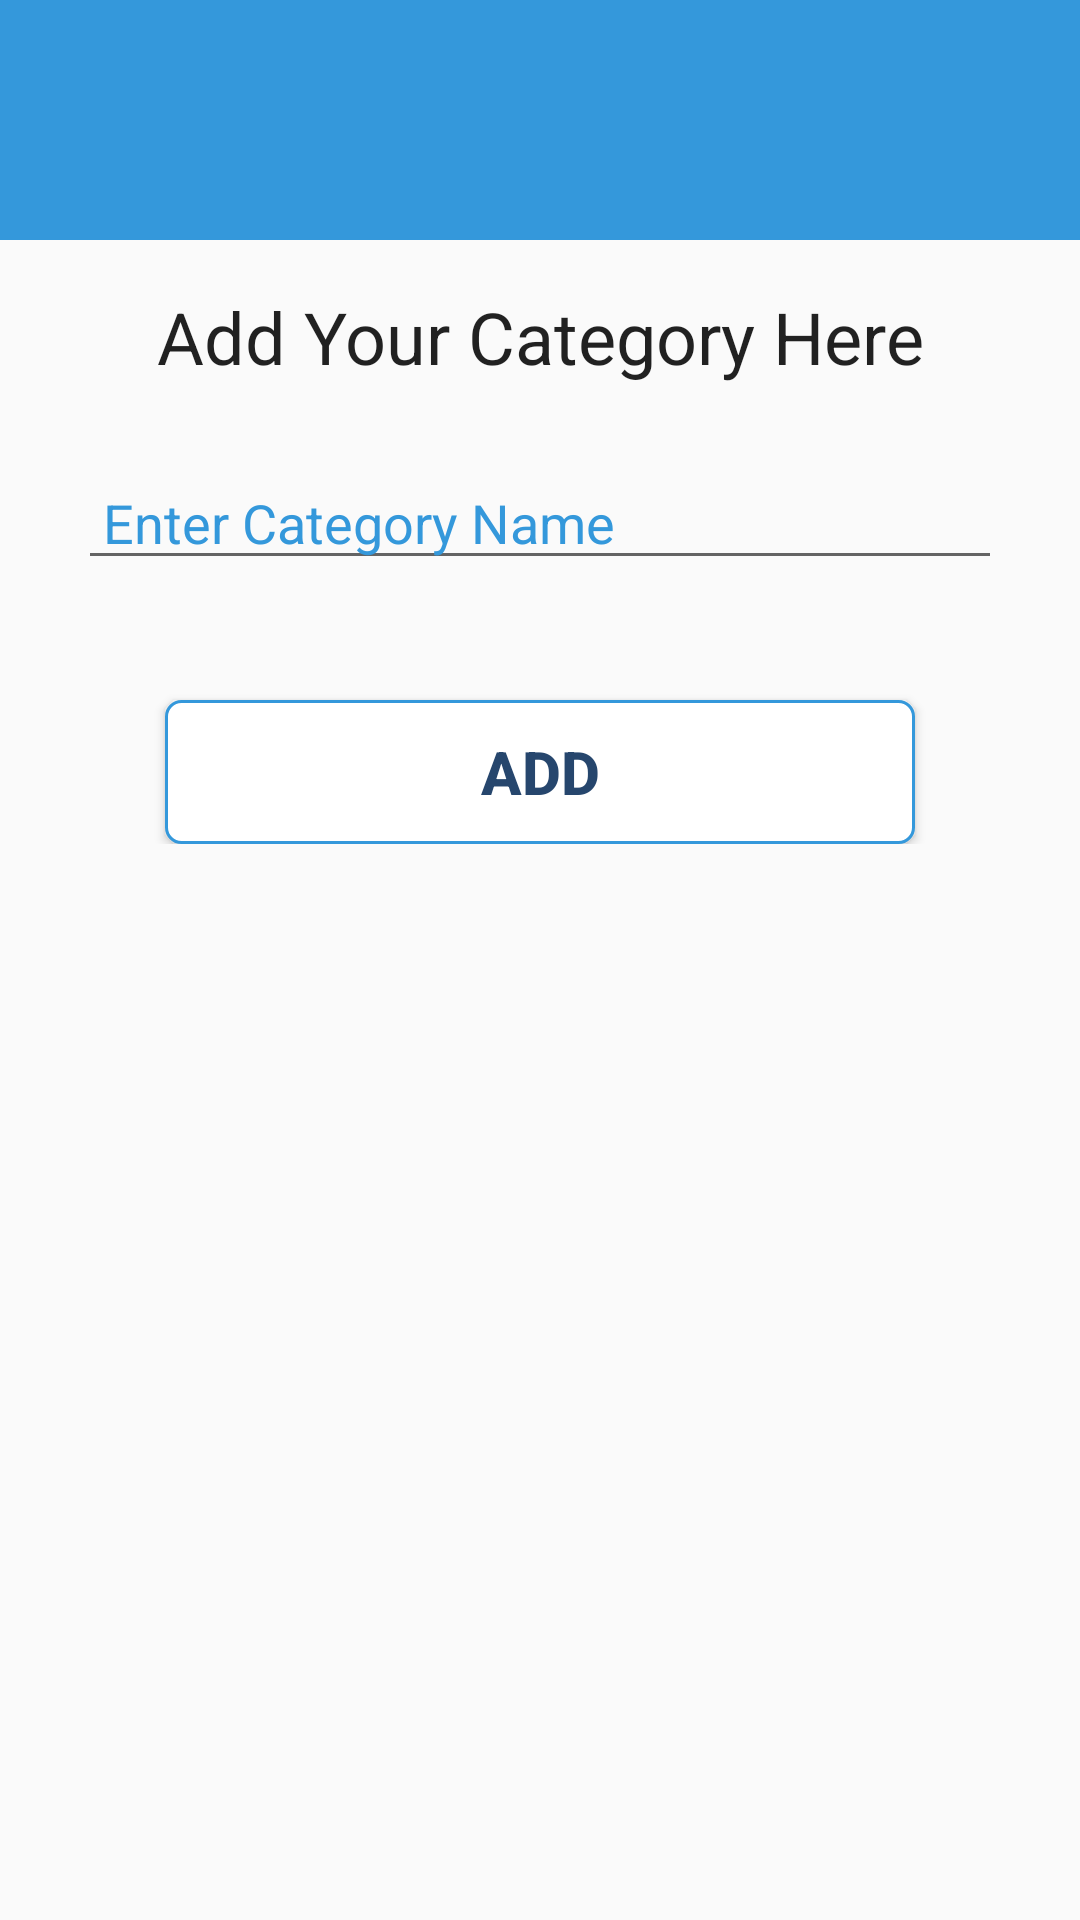

The Android layout XML behind this screen, and the referenced resources:
<!-- AndroidManifest.xml: application theme AppTheme -->
<!-- res/layout/my_dialog.xml -->
<?xml version="1.0" encoding="utf-8"?>
<LinearLayout xmlns:android="http://schemas.android.com/apk/res/android"
    android:layout_width="match_parent"
    android:layout_height="match_parent"
    android:orientation="vertical">

    <RelativeLayout
        android:layout_width="match_parent"
        android:layout_height="80dp"
        android:background="@color/colorPrimary">

        <ImageView
            android:layout_width="50dp"
            android:layout_height="50dp"
            android:layout_centerInParent="true"
            android:background="@drawable/ic_baseline_playlist_add_24" />

    </RelativeLayout>

    <LinearLayout
        android:layout_width="match_parent"
        android:layout_height="wrap_content"
        android:orientation="vertical"
        android:padding="16dp">

        <TextView
            android:layout_width="match_parent"
            android:layout_height="wrap_content"
            android:text=" Add Your Category Here "
            android:textAlignment="center"
            android:textAppearance="@style/TextAppearance.AppCompat.Headline" />

        <EditText
            android:id="@+id/category_add_edittext"
            android:layout_width="match_parent"
            android:textAlignment="textStart"
            android:textColor="@color/colorPrimary"
            android:textColorHint="@color/colorPrimary"
            android:hint=" Enter Category Name  "
            android:layout_height="40dp"
            android:layout_marginLeft="10dp"
            android:layout_marginRight="10dp"
            android:layout_marginTop="25dp"
            android:layout_marginBottom="25dp"
            android:inputType="textShortMessage" />

        <Button
            android:id="@+id/buttonOk"
            android:layout_width="250dp"
            android:layout_height="wrap_content"
            android:layout_gravity="center"
            android:layout_marginTop="15dp"
            android:background="@drawable/bt_uifb"
            android:text=" Add "
            android:clickable="true"
            android:textStyle="bold"
            android:textSize="20dp"
            android:textColor="#26466D" />

    </LinearLayout>

</LinearLayout>
<!-- resources referenced by this layout -->
<resources>
  <color name="colorPrimary">#3498DB</color>
  <!-- drawable bt_uifb (drawable-v24) -->
  <?xml version="1.0" encoding="utf-8"?>
  <selector xmlns:android="http://schemas.android.com/apk/res/android">
  
      <item android:state_pressed="true">
          <shape android:shape="rectangle">
              <solid android:color="@color/colorPrimaryDark"></solid>
              <corners android:radius="100dp" />
          </shape>
      </item>
  
      <item>
          <shape android:shape="rectangle">
              <solid android:color="#fff"/>
              <corners android:radius="5dp" />
              <stroke android:color="@color/colorPrimary" android:width="1dp"/>
          </shape>
      </item>
  </selector>
  <style name="AppTheme" parent="Theme.AppCompat.Light.DarkActionBar">
          
          <item name="colorPrimary">@color/colorPrimary</item>
          <item name="colorPrimaryDark">@color/colorPrimaryDark</item>
          <item name="colorAccent">@color/colorAccent</item>
      </style>
  <color name="colorPrimaryDark">#21618C</color>
  <color name="colorAccent">#76D7C4</color>
</resources>
